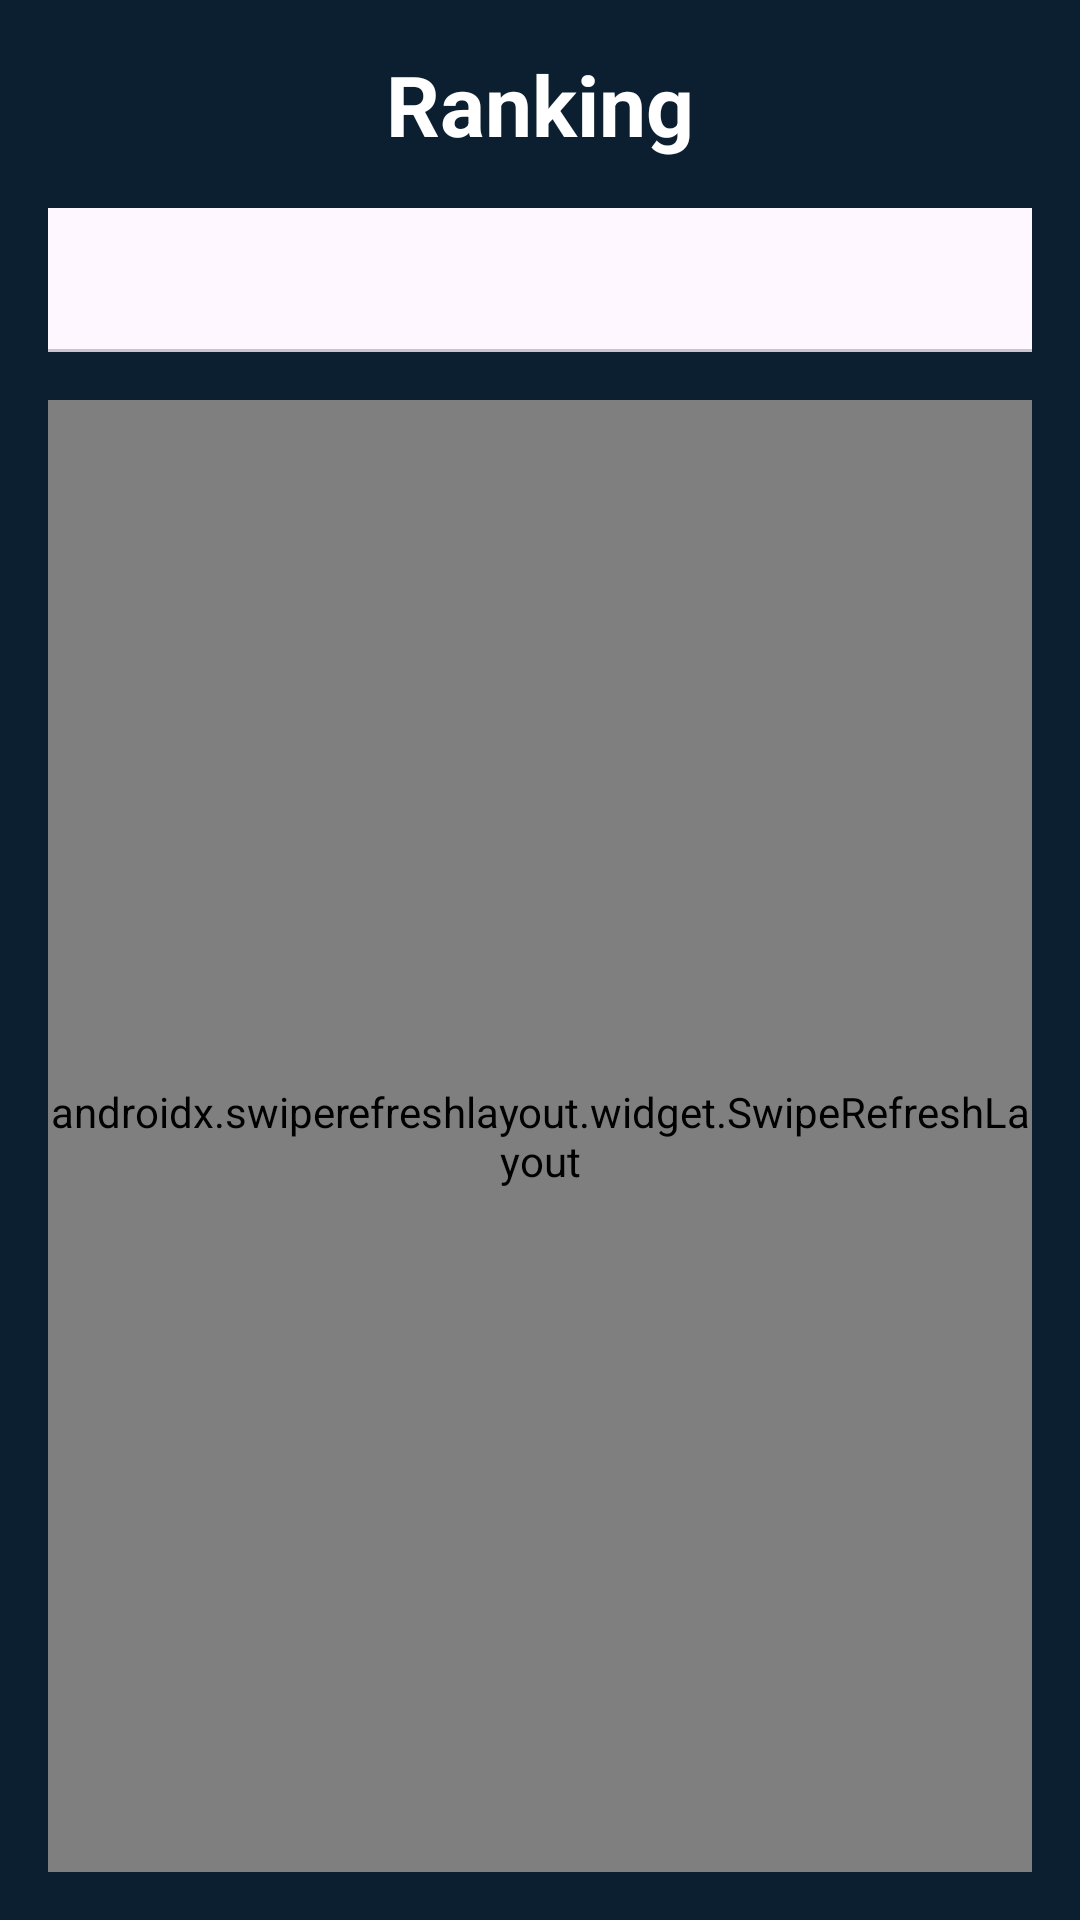

Produce the Android XML layout that renders to this screen, including the resource entries it uses.
<!-- AndroidManifest.xml: application theme Theme.WaterChamp -->
<!-- res/layout/fragment_ranking.xml -->
<?xml version="1.0" encoding="utf-8"?>
<LinearLayout xmlns:android="http://schemas.android.com/apk/res/android"
    xmlns:app="http://schemas.android.com/apk/res-auto"
    android:layout_width="match_parent"
    android:layout_height="match_parent"
    android:background="@color/background_main"
    android:orientation="vertical"
    android:padding="16dp">

    <TextView
        android:layout_width="match_parent"
        android:layout_height="wrap_content"
        android:layout_marginBottom="16dp"
        android:gravity="center"
        android:text="Ranking"
        android:textColor="@color/white"
        android:textSize="28sp"
        android:textStyle="bold" />

    <com.google.android.material.tabs.TabLayout
        android:id="@+id/tabLayout"
        android:layout_width="match_parent"
        android:layout_height="wrap_content"
        android:layout_marginBottom="16dp"
        app:tabTextColor="@color/text_secondary"
        app:tabSelectedTextColor="@color/primary"
        app:tabIndicatorColor="@color/primary"
        app:tabMode="fixed"
        app:tabBackground="@color/card_background" />

    <androidx.swiperefreshlayout.widget.SwipeRefreshLayout
        android:id="@+id/swipeRefreshLayout"
        android:layout_width="match_parent"
        android:layout_height="match_parent">

        <FrameLayout
            android:layout_width="match_parent"
            android:layout_height="match_parent">

            <androidx.recyclerview.widget.RecyclerView
                android:id="@+id/recyclerViewRanking"
                android:layout_width="match_parent"
                android:layout_height="match_parent" />

            <TextView
                android:id="@+id/tvEmptyRanking"
                android:layout_width="match_parent"
                android:layout_height="match_parent"
                android:gravity="center"
                android:text="Nenhum membro no seu grupo"
                android:textColor="@color/white"
                android:textSize="16sp"
                android:visibility="gone" />

        </FrameLayout>

    </androidx.swiperefreshlayout.widget.SwipeRefreshLayout>

</LinearLayout>
<!-- resources referenced by this layout -->
<resources>
  <color name="background_main">#0C1F30</color>
  <color name="card_background">#1A3A45</color>
  <color name="primary">@color/primary_teal</color>
  <color name="text_secondary">#A0A0A0</color>
  <color name="white">#FFFFFFFF</color>
  <style name="Theme.WaterChamp" parent="Base.Theme.WaterChamp" />
  <color name="primary_teal">#29B2BC</color>
  <style name="Base.Theme.WaterChamp" parent="Theme.Material3.DayNight.NoActionBar">
          
          
          <item name="android:statusBarColor">@color/background_main</item>
          <item name="android:navigationBarColor">@color/background_main</item>
      </style>
</resources>
